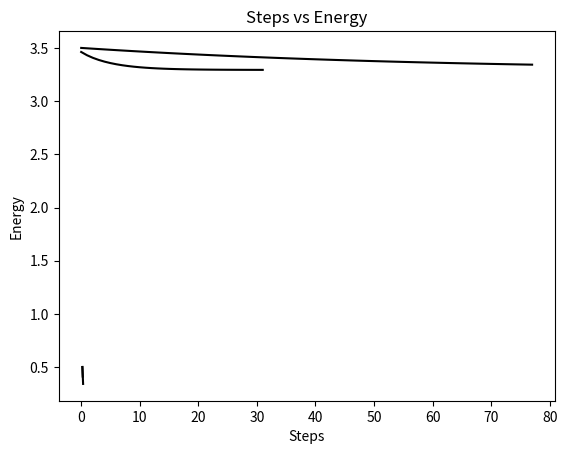

Here is the Python script that generated this plot:
"""
[redacted]
Date: 2/29/2020
"""

#Importing the libraries
import numpy as np
import matplotlib.pyplot as plt
import time
#Defining the learning rate, initial weight, energy list 
learning_rate = 0.01
w0 = np.array([0.2, 0.5])
w0 = w0.reshape(2,1)
E_list = []
grad = np.empty((2,1))
H = np.empty((2,2))
steps = 0
w0_x = []
w0_y = []


start = time.time()
while(w0[0] + w0[1] < 1 and w0[0] > 0 and w0[1] > 0):
    
    w0_x.append(w0[0])
    w0_y.append(w0[1])
    grad[0] = (1 / (1 - w0[0] - w0[1])) - (1 / w0[0]) 
    grad[1] = (1 / (1 - w0[0] - w0[1])) - (1 / w0[1])
    
    change_in_weight = learning_rate * grad
    
    if np.linalg.norm(w0 - (w0 - change_in_weight)) < 0.001:
        break
    else:
        w0 = np.subtract(w0,change_in_weight)
    
    E = -np.log(1 - w0[0] - w0[1]) - np.log(w0[0]) - np.log(w0[1])
    E_list.append(E)
    steps += 1

print(time.time() - start)    
plt.title("Trajectory at each iteration")
plt.plot(w0_x, w0_y, c = 'black')
plt.xlabel("w0[0]")
plt.ylabel("w0[1]")
plt.show()

plt.title("Steps vs Energy")
plt.plot(range(steps), E_list, c = 'black')
plt.xlabel("Steps")
plt.ylabel("Energy")
plt.show()    

print(steps)


w0 = np.array([0.2, 0.5])
w0 = w0.reshape(2,1)
E_list = []
steps = 0
w0_x = []
w0_y = []

start = time.time()
while(w0[0] + w0[1] < 1 and w0[0] > 0 and w0[1] > 0):
    
    w0_x.append(w0[0])
    w0_y.append(w0[1])
    grad[0] = (1 / (1 - w0[0] - w0[1])) - (1 / w0[0]) 
    grad[1] = (1 / (1 - w0[0] - w0[1])) - (1 / w0[1])
    
    H[0][0] = (1 / (1 - w0[0] - w0[1])**2) + (1 / w0[0] ** 2)
    H[0][1] = H[1][0] = (1 / (1 - w0[0] - w0[1])**2)
    H[1][1] = (1 / (1 - w0[0] - w0[1])**2) + (1 / w0[1] ** 2)
    
    change_in_weight = learning_rate * np.matmul(np.linalg.inv(H), grad)
    
    if np.linalg.norm(w0 - (w0 - change_in_weight)) < 0.001:
        break
    else:
        w0 = w0 - change_in_weight
    
    E = -np.log(1 - w0[0] - w0[1]) - np.log(w0[0]) - np.log(w0[1])
    E_list.append(E)
    steps += 1

print(time.time() - start)   
plt.title("Trajectory at each iteration")
plt.plot(w0_x, w0_y, c = 'black')
plt.xlabel("w0[0]")
plt.ylabel("w0[1]")
plt.show()

plt.title("Steps vs Energy")
plt.plot(range(steps), E_list, c = 'black')
plt.xlabel("Steps")
plt.ylabel("Energy")
plt.show()    

print(steps)

  
    
    
    
    
